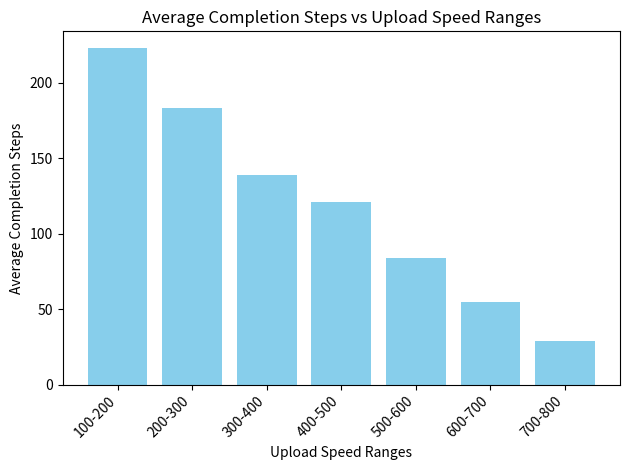

Write the Python code that produced this figure.
import random
import numpy as np 
import matplotlib.pyplot as plt

#upload bandwidth divided equally in top peers and reciprocation is not allowed

file_len = 50
num_peers = 100

class Peer:
    def __init__(self, id, is_seeder=False):
        self.id = id
        self.is_seeder = is_seeder
        self.pieces = set()
        self.upload_rate_mean = int(np.random.uniform(100.0, 800.0))
        self.upload_rate = self.upload_rate_mean  # Simulated capability
        self.upload_bandwidth = self.upload_rate // 100  # Max pieces per step
        self.max_download_bandwidth = 8 # Max pieces to download per step
        if is_seeder:
            self.pieces = set(range(file_len))  # Seeder starts with all pieces
        self.download_count_last_step = 0
        self.downloaded_pieces = 0
        self.upload_count_last_step = 0
        self.uploaded_pieces = 0
        self.completed_step = 0
        self.unchoked_by = set()

    def adjust_upload_rate(self):
        self.upload_rate = max(int(random.normalvariate(self.upload_rate_mean, 80)), 100)
        self.upload_bandwidth = self.upload_rate // 100

    def reset_bandwidth_usage(self):
        self.download_count_last_step = 0
        self.upload_count_last_step = 0
        self.unchoked_by.clear()

    def __str__(self):
        completion_info = f", Completed at Step: {self.completed_step}" if self.is_seeder else ""
        return (f"Peer {self.id}: Pieces={len(self.pieces)}, Seeder={self.is_seeder}, "
                f"Upload Rate={self.upload_rate}, Max Upload BW={self.upload_bandwidth}, "
                f"Max Download BW={self.max_download_bandwidth}, "
                f"Recent Uploads={self.upload_count_last_step}, Recent Downloads={self.download_count_last_step}{completion_info}")

class TorrentNetwork:
    def __init__(self):
        self.peers = [Peer(id=1, is_seeder=True)]  # Seeder
        self.peers.extend(Peer(id=i+2) for i in range(num_peers))  # Leechers
        self.piece_freq = [1]*file_len

    def all_have_files(self):
        return all(peer.is_seeder for peer in self.peers)

    def perform_choke_unchoke(self, current_step):
        # Reset all peers' bandwidth usage and unchoked_by list before making new decisions
        for peer in self.peers:
            peer.reset_bandwidth_usage()

        unchoking_decisions = {}
        for peer in self.peers:
            if peer.is_seeder:
                eligible_peers = [p for p in self.peers if p.id != peer.id and not p.is_seeder and len(p.pieces) < file_len]
            else:
                eligible_peers = [p for p in self.peers if p.id != peer.id and not p.is_seeder and len(list((p.pieces) -(peer.pieces)))]

            eligible_peers.sort(key=lambda x: (x.upload_rate, -len(x.pieces)), reverse=True)
            top_peers = eligible_peers[:3]  # Select top 3 peers based on priority
            # if current_step % 3 == 0:
            #     non_top_peers = [p for p in self.peers if p not in top_peers and not p.is_seeder]
            #     if non_top_peers:
            #         optimistic_peer = random.choice(non_top_peers)
            #         top_peers.append(optimistic_peer)

            unchoking_decisions[peer] = top_peers
            for chosen_peer in top_peers:
                chosen_peer.unchoked_by.add(peer.id)

        # Share pieces based on unchoking decisions
        for peer, top_peers in unchoking_decisions.items():
            self.share_pieces(peer, top_peers,current_step)

    def share_pieces(self, peer, top_peers,current_step):
        n_chosen = len(top_peers)
        top_peers.sort(key=lambda x: (x.upload_rate, -len(x.pieces)), reverse=True)
        if n_chosen>peer.upload_bandwidth:
            while len(top_peers)!=peer.upload_bandwidth:
                top_peers= top_peers[:-1]
            n_chosen=len(top_peers)
        max_bw = peer.upload_bandwidth // n_chosen if n_chosen > 0 else 0
        pieces_transferred=0
        for chosen_peer in top_peers:
            if peer.upload_count_last_step < peer.upload_bandwidth:
                available_pieces = list(peer.pieces - chosen_peer.pieces)
                available_pieces.sort(key=lambda x: self.piece_freq[x])
                pieces_to_transfer = min(len(available_pieces), chosen_peer.max_download_bandwidth - chosen_peer.download_count_last_step, max_bw)
                pieces_transferred+=pieces_to_transfer
                for _ in range(pieces_to_transfer):
                    if peer.upload_count_last_step < peer.upload_bandwidth:  # Check if peer can still upload
                        piece = available_pieces[0]
                        self.piece_freq[piece]+=1
                        chosen_peer.pieces.add(piece)
                        chosen_peer.download_count_last_step += 1
                        chosen_peer.downloaded_pieces+=1
                        peer.upload_count_last_step += 1
                        peer.uploaded_pieces+=1
                        available_pieces.remove(piece)
                        if len(chosen_peer.pieces) == file_len and not chosen_peer.is_seeder:
                            chosen_peer.is_seeder = True
                            chosen_peer.completed_step = current_step
        if peer.upload_count_last_step < peer.upload_bandwidth:
            for chosen_peer in top_peers:
                if peer.upload_count_last_step < peer.upload_bandwidth:
                    available_pieces = list(peer.pieces - chosen_peer.pieces)
                    available_pieces.sort(key=lambda x: self.piece_freq[x])
                    pieces_to_transfer = min(len(available_pieces), chosen_peer.max_download_bandwidth - chosen_peer.download_count_last_step,peer.upload_bandwidth-peer.upload_count_last_step)
                    for _ in range(pieces_to_transfer):
                        if peer.upload_count_last_step < peer.upload_bandwidth:  # Check if peer can still upload
                            piece = available_pieces[0]
                            self.piece_freq[piece]+=1
                            chosen_peer.pieces.add(piece)
                            chosen_peer.download_count_last_step += 1
                            chosen_peer.downloaded_pieces+=1
                            peer.upload_count_last_step += 1
                            peer.uploaded_pieces+=1
                            available_pieces.remove(piece)
                            if len(chosen_peer.pieces) == file_len and not chosen_peer.is_seeder:
                                chosen_peer.is_seeder = True
                                chosen_peer.completed_step = current_step
    def print_summary(self):
        u_100_200 = 0
        u_200_300 = 0
        u_300_400 = 0
        u_400_500 = 0
        u_500_600 = 0
        u_600_700 = 0
        u_700_800 = 0
        n_100_200 = 0
        n_200_300 = 0
        n_300_400 = 0
        n_400_500 = 0
        n_500_600 = 0
        n_600_700 = 0
        n_700_800 = 0
        for peer in self.peers:
            if peer.upload_rate<200:
                u_100_200+=peer.completed_step
                n_100_200+=1
            elif peer.upload_rate<300:
                u_200_300+=peer.completed_step
                n_200_300+=1
            elif peer.upload_rate<400:
                u_300_400+=peer.completed_step
                n_300_400+=1
            elif peer.upload_rate<500:
                u_400_500+=peer.completed_step
                n_400_500+=1
            elif peer.upload_rate<600:
                u_500_600+=peer.completed_step
                n_500_600+=1
            elif peer.upload_rate<700:
                u_600_700+=peer.completed_step
                n_600_700+=1
            elif peer.upload_rate<800:
                u_700_800+=peer.completed_step
                n_700_800+=1
        if n_100_200:
            print(f"Average completion step for upload rate of 100-200 {u_100_200/n_100_200}")
        if n_200_300:
            print(f"Average completion step for upload rate of 200-300 {u_200_300/n_200_300}")
        if n_300_400:
            print(f"Average completion step for upload rate of 300-400 {u_300_400/n_300_400}")
        if n_400_500:
            print(f"Average completion step for upload rate of 400-500 {u_400_500/n_400_500}")
        if n_500_600:
            print(f"Average completion step for upload rate of 500-600 {u_500_600/n_500_600}")
        if n_600_700:
            print(f"Average completion step for upload rate of 600-700 {u_600_700/n_600_700}")
        if n_700_800:
            print(f"Average completion step for upload rate of 700-800 {u_700_800/n_700_800}")
        
    def plot_graph(self):
        completion_steps = {}
        upload_speed_ranges = [(100, 200), (200, 300), (300, 400), (400, 500), (500, 600), (600, 700), (700, 800)]
        
        # Initialize completion_steps with empty lists
        for speed_range in upload_speed_ranges:
            completion_steps[speed_range] = []

        # Populate completion_steps with completion steps for each upload speed range
        for peer in self.peers:
            for speed_range in upload_speed_ranges:
                if speed_range[0] <= peer.upload_rate < speed_range[1]:
                    completion_steps[speed_range].append(peer.completed_step)

        # Calculate average completion steps for each speed range
        avg_completion_steps = {speed_range: sum(steps) / len(steps) if steps else 0
                                for speed_range, steps in completion_steps.items()}

        # Plotting histogram
        speed_ranges_str = [f"{speed_range[0]}-{speed_range[1]}" for speed_range in upload_speed_ranges]
        plt.bar(speed_ranges_str, avg_completion_steps.values(), color='skyblue')
        plt.xlabel('Upload Speed Ranges')
        plt.ylabel('Average Completion Steps')
        plt.title('Average Completion Steps vs Upload Speed Ranges')
        plt.xticks(rotation=45, ha='right')
        plt.tight_layout()
        plt.show()
    
    def print_statistics(self):
        # Calculate total pieces uploaded and downloaded
        total_uploaded_pieces = sum(peer.uploaded_pieces for peer in self.peers)
        total_downloaded_pieces = sum(peer.downloaded_pieces for peer in self.peers)

        # Calculate the median of the ratio of total pieces uploaded and downloaded
        upload_download_ratio = [peer.uploaded_pieces / (peer.downloaded_pieces + 1) for peer in self.peers]
        median_ratio = np.median(upload_download_ratio)

        print(f"\n\nTotal Uploaded Pieces: {total_uploaded_pieces}")
        print(f"Total Downloaded Pieces: {total_downloaded_pieces}")
        print(f"Median of the Ratio of Total Uploaded Pieces to Total Downloaded Pieces: {median_ratio}")



    def simulate(self):
        steps = 0
        while not self.all_have_files():
            self.perform_choke_unchoke(steps)
            random.shuffle(self.peers)
            # print(f"Step {steps}:")
            # for peer in self.peers:
            #     print(peer)
                # peer.adjust_upload_rate()
            steps += 1
            if steps > 2000:  
                print("Stopping simulation after 2000 steps")
                break
        self.print_summary()
        self.print_statistics()
        self.plot_graph()

network = TorrentNetwork()
network.simulate()
